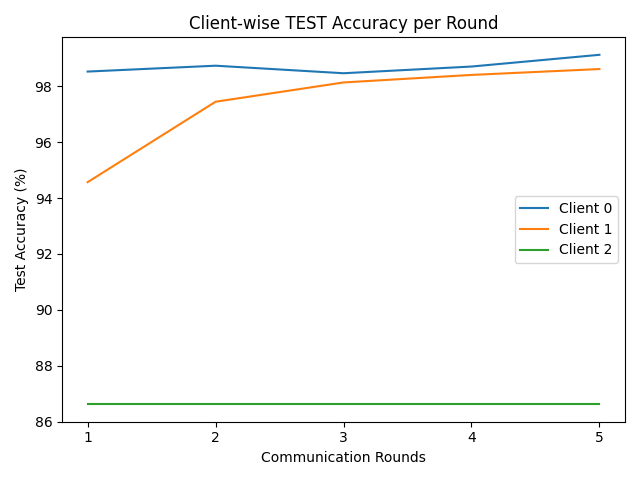

The table this chart was drawn from, first rows:
round, client_0, client_1, client_2
1, 98.53, 94.57, 86.62
2, 98.74, 97.45, 86.62
3, 98.47, 98.14, 86.62
4, 98.71, 98.41, 86.62
5, 99.13, 98.62, 86.62
